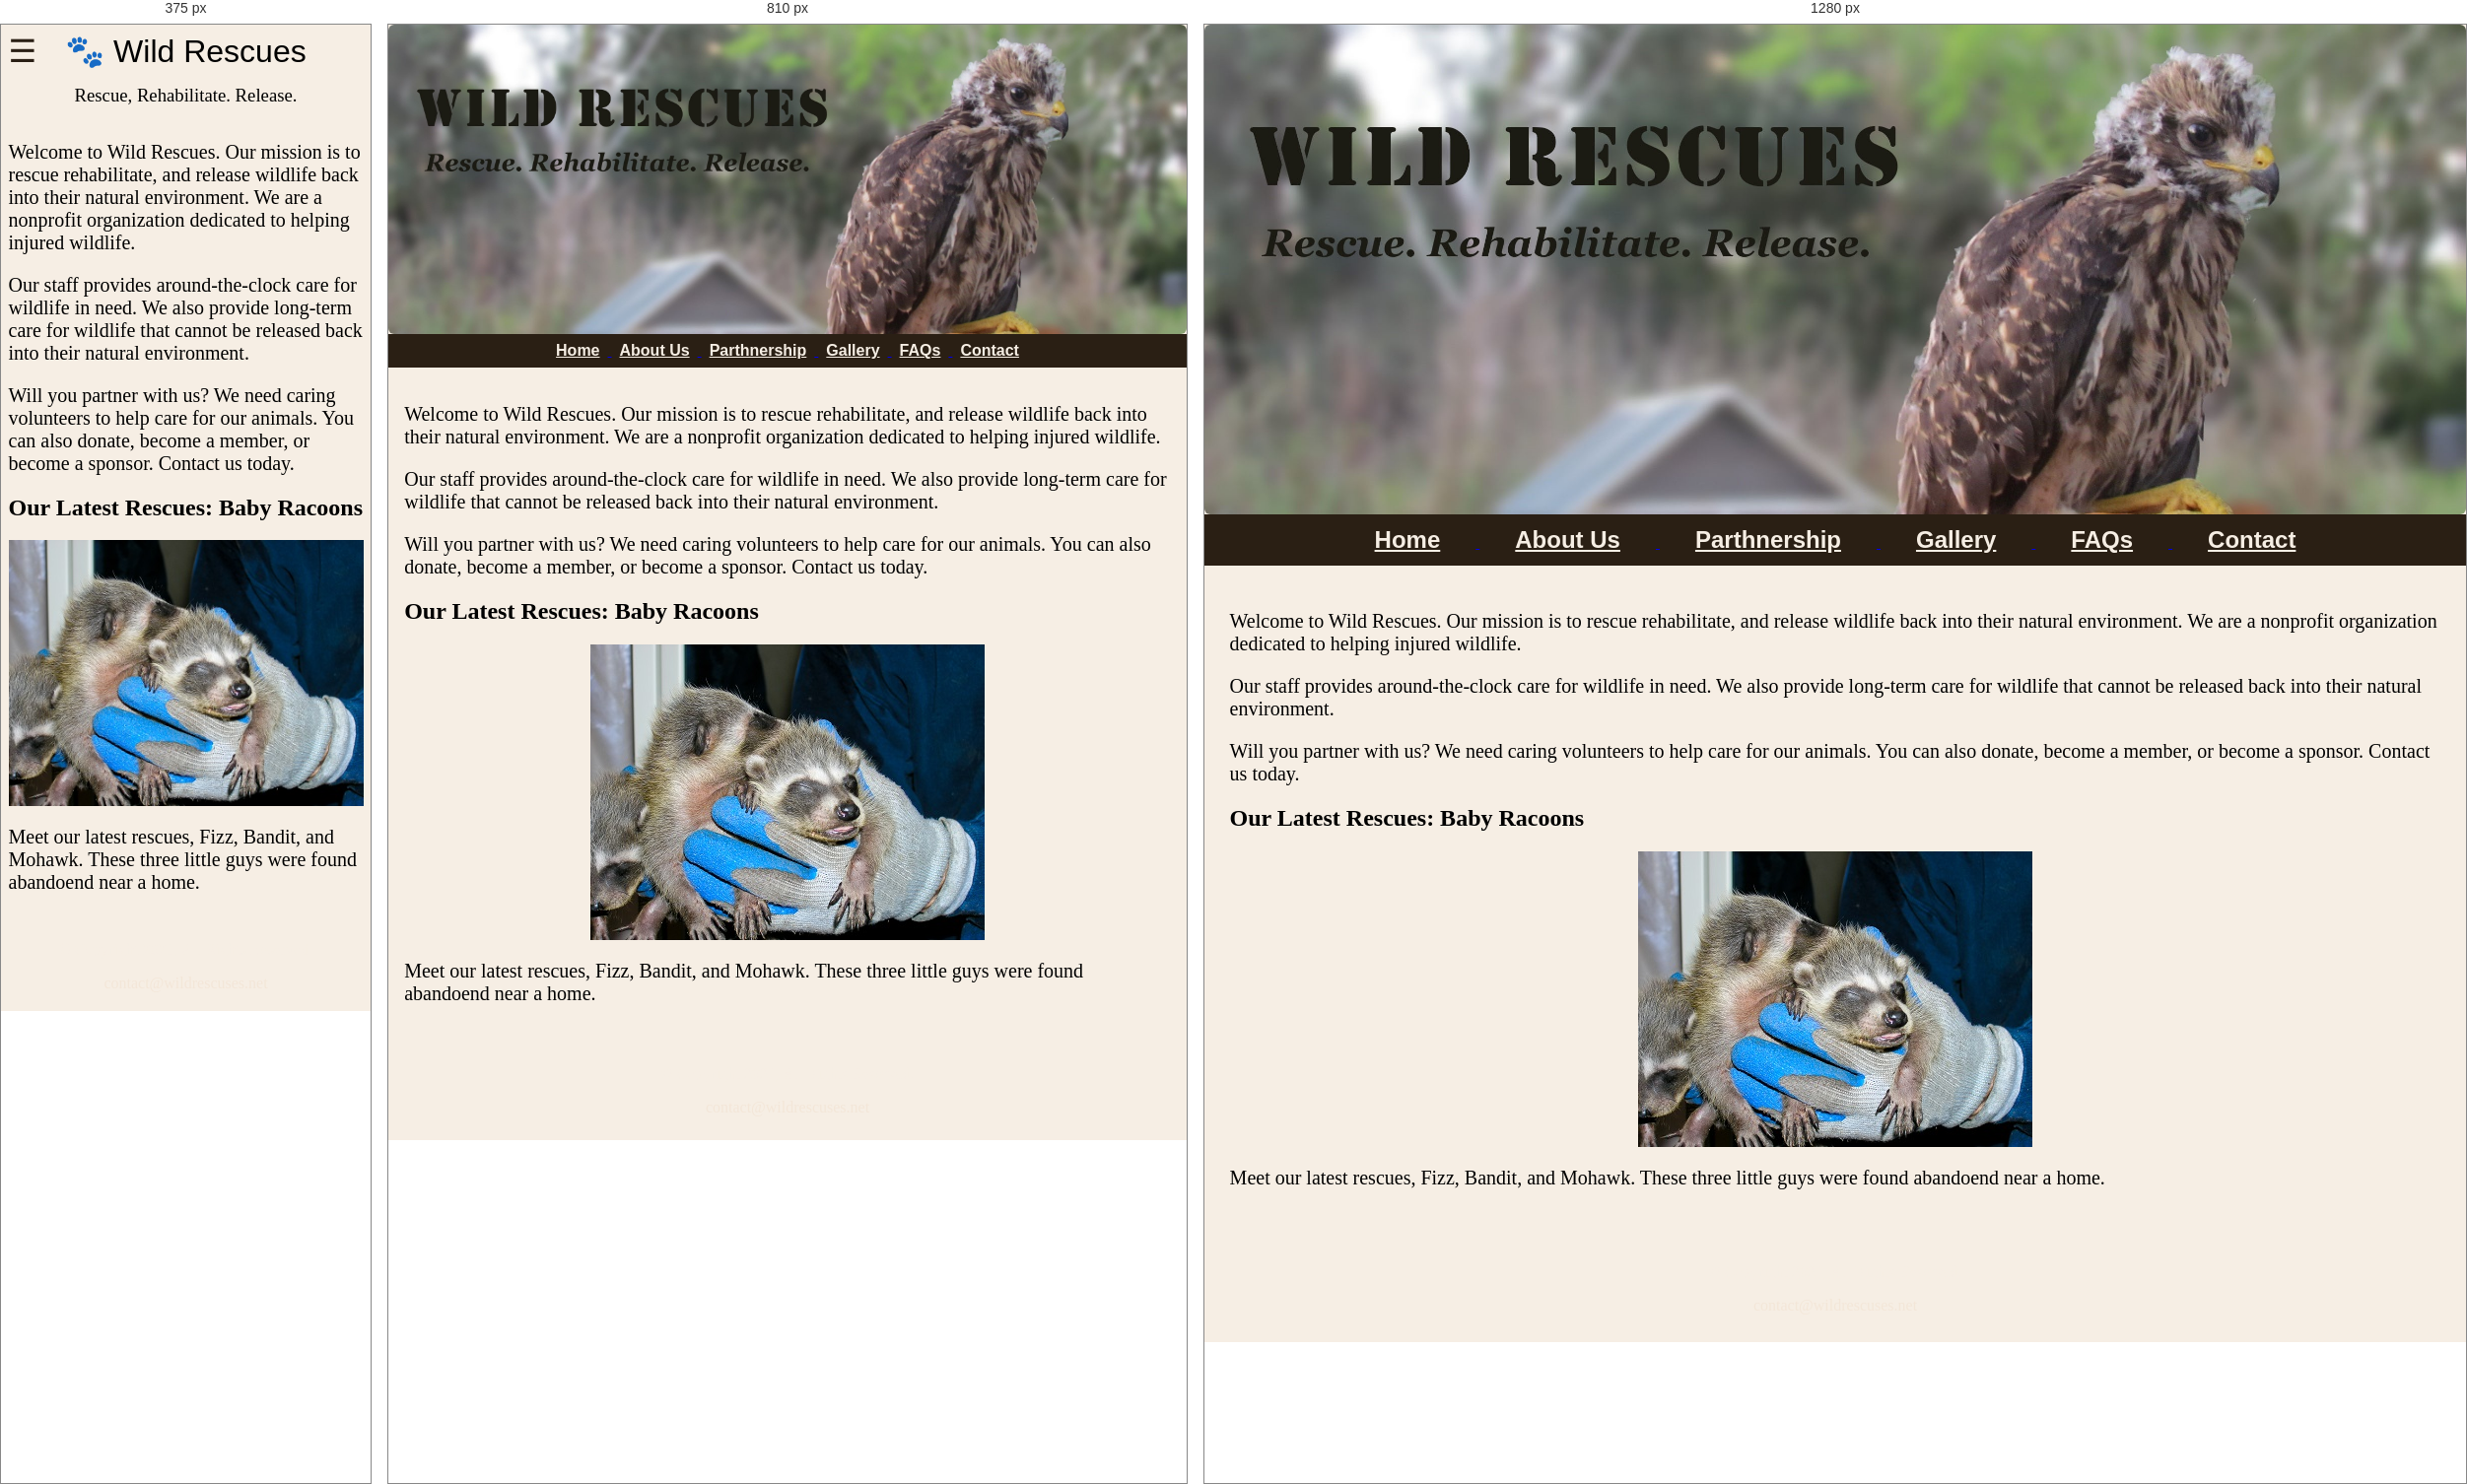
Rendered at 375 px, 810 px and 1280 px, left to right.

<!-- file: index.html -->
<!DOCTYPE html>
<!--
    Student Name: Momina Nazir 
    File Name: index.html
    Date: Feb 20, 2026
    Wild rescue
-->
<html lang="en">

<head> 
    <title>Wild Rescues: Home</title>
    <meta charset="utf-8">
	<meta name="viewport" content="width=device-width, initial-scale=1.0">

	<link rel="stylesheet" href="css/styles.css">
	<link href="https://fonts.googleapis.com/css2?family=Emblema+One&family=Lora:ital,wght@0,400..700;1,400..700&display=swap" rel="stylesheet">
	<a href="index.html"> 
   
	<link rel="shortcut icon" href="images/favicon.ico">
    <link rel="icon" type="image/png" sizes="32x32" href="images/favicon-32.png">
    <link rel="apple-touch-icon" sizes="180x180" href="images/apple-touch-icon.png">
    <link rel="icon" sizes="192x192" href="images/android-chrome-192.png">
	</a>
</head>
	
	

<body>

	<div id="wrapper">
	
<!-- Mobile Nav -->
<nav class="mobile-nav">
  <div id="nav-links">
    <a href="index.html">Home</a>
    <a href="about.html">About Us</a>
    <a href="partnership.html">Partnership</a>
    <a href="gallery.html">Gallery</a>
    <a href="faqs.html">FAQs</a>
    <a href="contact.html">Contact Us</a>
  </div>

  <a class="nav-icon" onclick="hamburger()">
    <div id="icon">&#9776;</div>
  </a>
</nav>



<header>
    <div class="tab-desk"> 
         <img src="images/images/baby-hawk.jpg" class="round" alt= "rescued baby hawk"> 
        </div> 
 <div class="mobile">
 
 <h1> &#128062; Wild Rescues</h1>
 <h3> Rescue, Rehabilitate. Release. </h3>
 </div> 
 
 
</header>

<nav class="tab-desk">
    <ul>
		<li><a href= "index.html">Home </li> </a>
		<li><a href= "about.html" > About Us </li> </a>  
		<li><a href= "partnership.html"> Parthnership </li> </a>
		<li><a href= "gallery.html">Gallery </li> </a> 
		<li><a href= "faqs.html">FAQs </li> </a> 
		<li><a href= "contact.html"> Contact </li> </a> 
	</ul>
</nav>



<!--Use the main area to add the main content to the webpage-->

<main>

    <div id="welcome">
        <p> Welcome to Wild Rescues. Our mission is to rescue rehabilitate, and release wildlife back into their natural environment. We are a nonprofit organization dedicated to helping injured wildlife. </p>

        <p> Our staff provides around-the-clock care for wildlife in need. We also provide long-term care for wildlife that cannot be released back  into their natural environment.</p>

        <p> Will you partner with us? We need caring volunteers to help care for our animals. You can also donate, become a member, or become a sponsor. Contact us today.</p>
    </div> 

	<div id="latest">
	
	<h2> Our Latest Rescues: Baby Racoons</h2>
	
	<img src="images/images/baby-raccoons.jpg" alt= "hands holding three baby raccoons" >
	
	<p> Meet our latest rescues, Fizz, Bandit, and Mohawk. These three little guys were found abandoend near a home.</p>
	
	</div>

</main>

<footer>
	<p>&copy; Copyright 2021, All Rights Reserved.</p>
    <p><a href="mailto:contact@wildrescuse.net.net">contact@wildrescuses.net</a></p> 
    
</footer>
</div>
	<script src="script/script.js"></script>
</body>
</html>

/* @media block from css/styles.css */
@media screen and (min-width: 620px), print {


/* Tablet viewport: Show tab-desk class, hide mobile class */
.tab-desk {
    display: block;
    }
    .mobile, .mobile-nav {
        display: none;
    }


/* tablet viewport: style rules for nav area*/

nav ul {
	list-style-type: none;
	margin: 0;
	text-align: center;
	}

nav li { 
	border-top: none;
    display: inline-block;
    font-size; 1.25em;
	font-family: Geneva, Arial, sans-serif; 
	font-weight: bold;
    }
	
nav li a {
    padding: 0.5em;
	display: block;
	color: #f6eee4;
	text-decoration; none;
}

/* grid layout*/
.grid {
  display: grid;
  grid-template-columns:  auto auto;
  grid-gap: 10px;
}

/*aside spans both columns*/
aside {
  grid-column: 1 / span 2;
}
}

/* @media block from css/styles.css */
@media screen and (min-width:1000px), print {
	
/* Desktop viewport: Style rules for nav area */
nav li {
    border-top: none;
    font-size: 1.5em;
	display: inline-block;
}
nav li a {
    padding : 0.5em 1.5em;
}
nav li a:hover {
    color: #2a1f14;
    background-color: #f6eee4;
	opacity: 0.5;
}

/* Desktop Viewport: Show desktop class, hide mobile-tablet class*/

	.desktop {
	display: block;
	}
	
	.mobile-tablet {
		display: none;
	}
	
	/* Style rules for table*/
	
	table {
		border: 1 px solid #2a1f14;
		border-collapse: collapse;
		margin: 0 auto;
	}
	
	caption {
		font-size: 1.5em;
		font-weight: bold;
		padding: 1%;
	}
	
	th, td {
		border: 1px solid #2a1f14;
		padding: 1%;
		
	}
	
	th {
		background-color: #2a1f14;
		color: #fff;
		font-size:1.15em;
	}
	
	tr:nth-child(odd) {
		nackground-color: #deccba;
	}





/* Desktop viewport: Style rules for main content */

#info ul {
    margin-left: 5%
}

/* desktop form styles*/
	form {
		width: auto;
	}
	
	.form-grid {
		display: grid;
		grid-template-columns: auto auto;
		gap: 20px
	}
	
	.btn {
		grid-column: 1 / span 2;
	}
}

/* @media block from css/styles.css */
@media screeen and (min-width:1920px) {
    body {
        background: linear-gradient(#f6eee4,#78593a);
    }
#wrapper {
    width: 1920px;
    margin:0 auto;
}
main {
        background-color: #f6eee4;
    }
/* grid*/
.grid {
	grid-template-columns: repeat(4, 1fr);
}

/* aside*/
aside {
	grid-column: 1 / span 4;
	font-size: 3em;
	}
}